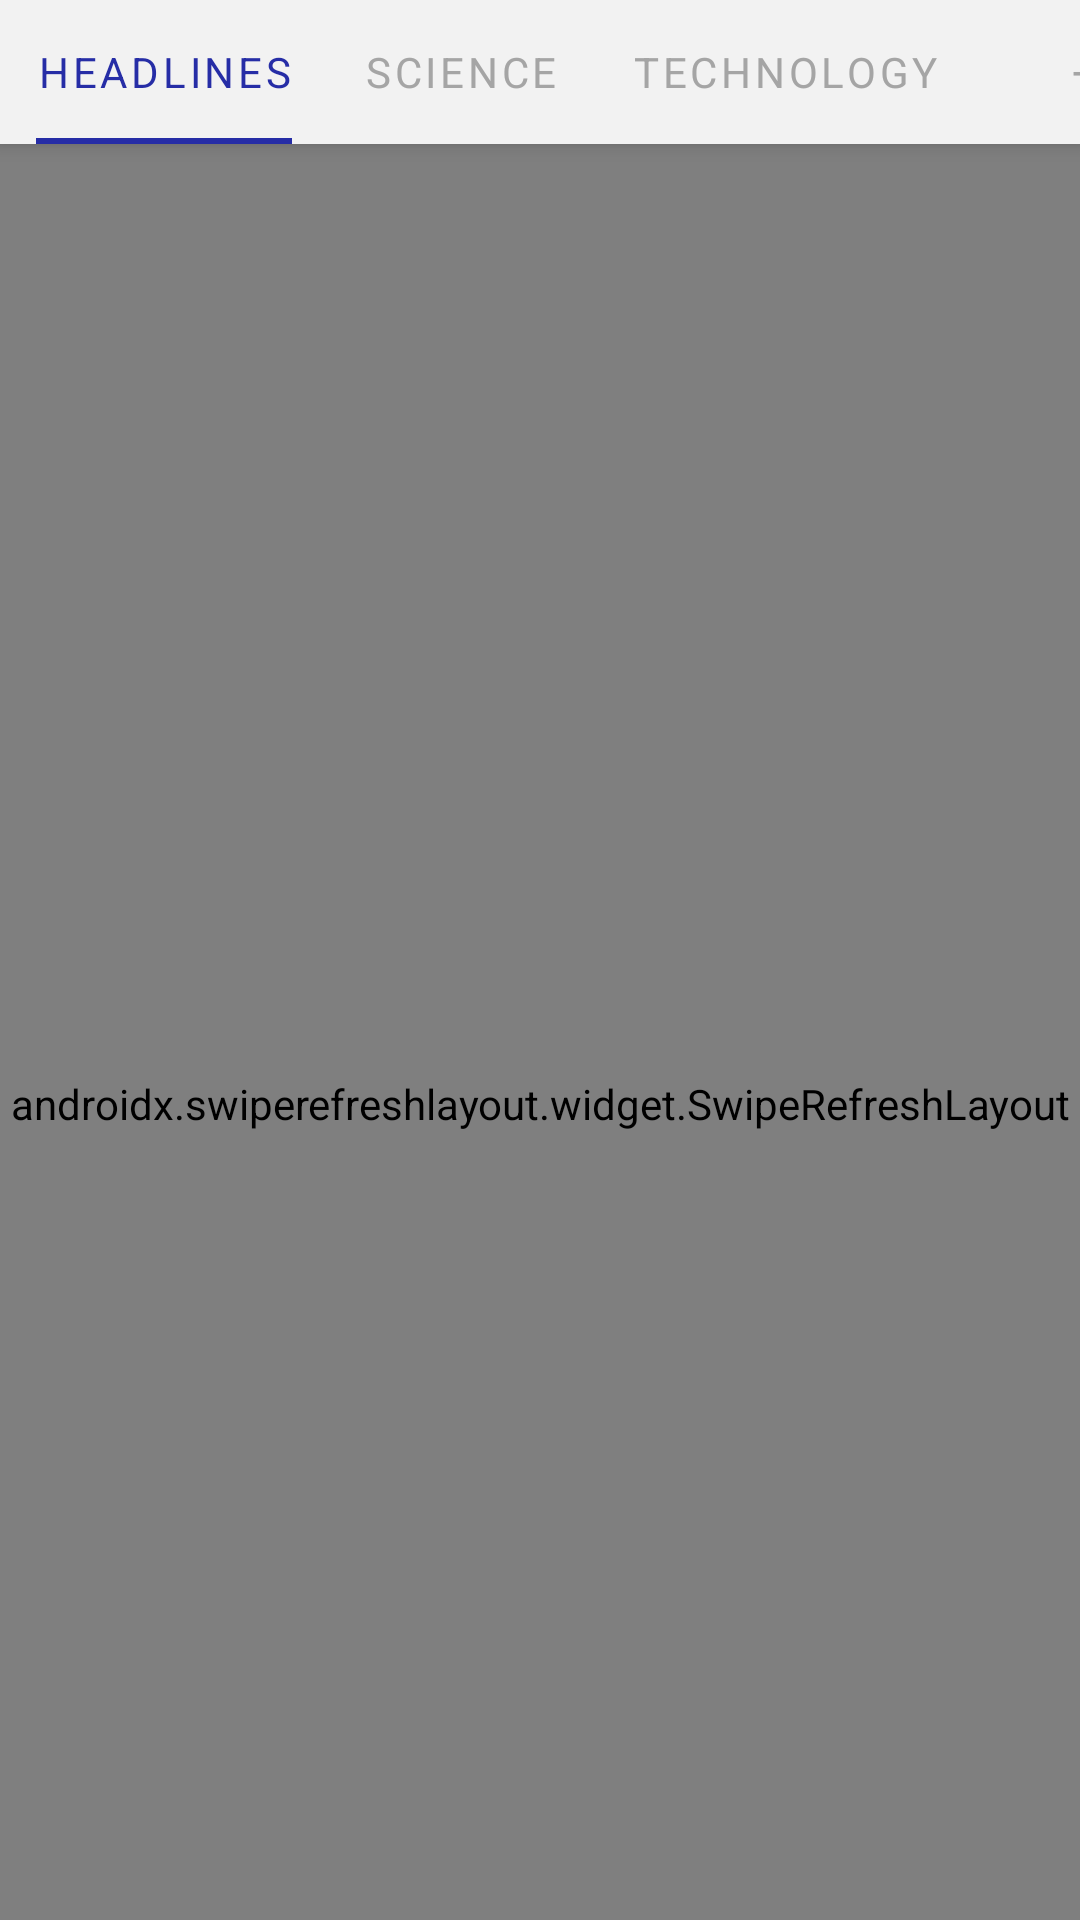

Layout XML and referenced resources for this Android screen:
<!-- AndroidManifest.xml: application theme AppTheme -->
<!-- res/layout/fragment_home.xml -->
<?xml version="1.0" encoding="utf-8"?>
<androidx.coordinatorlayout.widget.CoordinatorLayout
        xmlns:android="http://schemas.android.com/apk/res/android"
        xmlns:app="http://schemas.android.com/apk/res-auto" xmlns:tools="http://schemas.android.com/tools"
        android:id="@+id/main_content" android:layout_width="match_parent"
        android:layout_height="match_parent">

    <com.google.android.material.appbar.AppBarLayout
            android:id="@+id/id_appbar"
            android:layout_width="match_parent"
            android:layout_height="wrap_content"
            android:fitsSystemWindows="true">

        <com.google.android.material.tabs.TabLayout
                android:id="@+id/tab_layout"
                app:tabMode="auto"
                app:tabBackground="@color/offWhite"
                android:elevation="@dimen/default_elevation"
                app:tabUnboundedRipple="false"
                android:background="@color/offWhite"
                app:tabTextColor="@color/blue_gray_tab_selector"
                app:tabIndicatorColor="@color/blue_gray_tab_selector"
                app:layout_constraintTop_toTopOf="parent"
                app:tabTextAppearance="@style/TabTextStyle"
                app:layout_scrollFlags="scroll|enterAlways|snap"
                app:tabIndicatorFullWidth="false"
                android:layout_width="match_parent"
                android:layout_height="wrap_content">

            <com.google.android.material.tabs.TabItem
                    android:text="@string/headlines"
                    android:id="@+id/tab_headlines"
                    android:layout_width="wrap_content"
                    android:layout_height="wrap_content"/>

            <com.google.android.material.tabs.TabItem
                    android:text="@string/science"
                    android:id="@+id/tab_science"
                    android:layout_width="wrap_content"
                    android:layout_height="wrap_content"/>

            <com.google.android.material.tabs.TabItem
                    android:text="@string/technology"
                    android:id="@+id/tab_technology"
                    android:layout_width="wrap_content"
                    android:layout_height="wrap_content"/>

            <com.google.android.material.tabs.TabItem
                    android:text="@string/add_more"
                    android:id="@+id/tab_add_more"
                    android:layout_width="wrap_content"
                    android:layout_height="wrap_content"/>
        </com.google.android.material.tabs.TabLayout>
    </com.google.android.material.appbar.AppBarLayout>

    <androidx.constraintlayout.widget.ConstraintLayout
            android:layout_width="match_parent"
            android:layout_height="match_parent"
            android:background="@color/offWhite"
            app:layout_behavior="@string/appbar_scrolling_view_behavior"
            android:id="@+id/home_fragment_root"
            tools:context=".home.ui.HomeFragment">

        <androidx.constraintlayout.widget.Guideline
                android:id="@+id/start_guideline"
                android:layout_width="0dp"
                android:layout_height="0dp"
                android:orientation="vertical"
                app:layout_constraintGuide_begin="@dimen/margin_medium"/>

        <androidx.constraintlayout.widget.Guideline
                android:id="@+id/end_guideline"
                android:layout_width="0dp"
                android:layout_height="0dp"
                android:orientation="vertical"
                app:layout_constraintGuide_end="@dimen/margin_medium"/>

        <androidx.swiperefreshlayout.widget.SwipeRefreshLayout
                android:id="@+id/swipe_refresh"
                android:layout_width="match_parent"
                android:layout_height="match_parent"
                app:layout_constraintTop_toTopOf="parent"
                app:layout_constraintBottom_toBottomOf="parent">

            <androidx.recyclerview.widget.RecyclerView
                    android:id="@+id/top_headlines_recycler_view"
                    android:layout_width="match_parent"
                    android:layout_height="wrap_content"
                    android:scrollbars="none"/>
        </androidx.swiperefreshlayout.widget.SwipeRefreshLayout>
    </androidx.constraintlayout.widget.ConstraintLayout>
</androidx.coordinatorlayout.widget.CoordinatorLayout>
<!-- resources referenced by this layout -->
<resources>
  <color name="offWhite">#F2F2F2</color>
  <dimen name="margin_medium">8dp</dimen>
  <string name="add_more">+</string>
  <string name="headlines">Headlines</string>
  <string name="science">Science</string>
  <string name="technology">Technology</string>
  <style name="TabTextStyle">
          <item name="android:textSize">14sp</item>
          <item name="android:fontFamily">sans-serif</item>
          <item name="android:textAllCaps">true</item>
      </style>
  <style name="AppTheme" parent="Theme.MaterialComponents.DayNight">
          <item name="colorPrimary">@color/colorPrimary</item>
          <item name="colorPrimaryDark">@color/colorPrimaryDark</item>
          <item name="colorAccent">@color/blue</item>
          <item name="windowActionBar">false</item>
          <item name="windowNoTitle">true</item>
      </style>
  <color name="colorPrimary">#404040</color>
  <color name="colorPrimaryDark">#0D0D0D</color>
  <color name="blue">#262DA6</color>
</resources>
